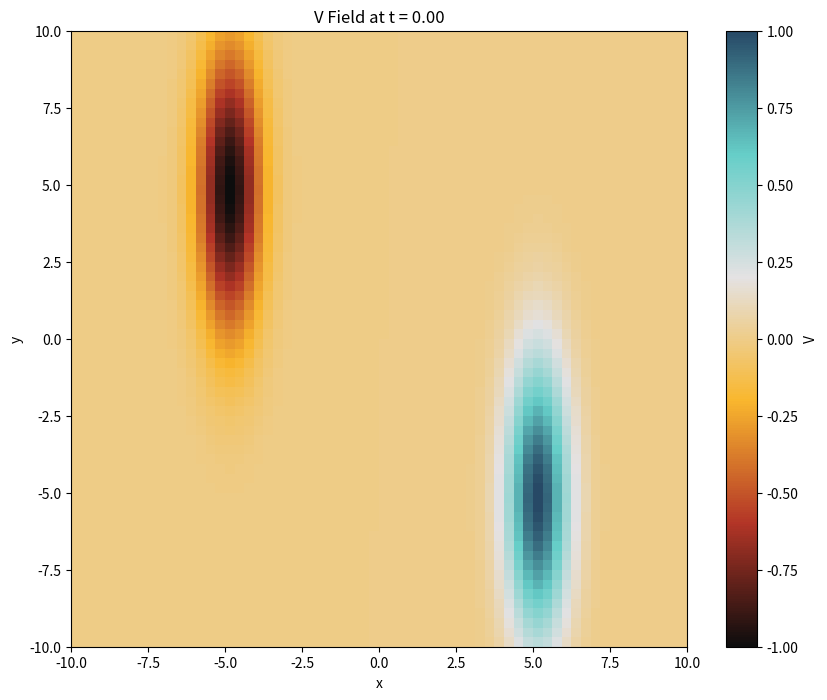

Here is the Python script that generated this plot: (Note: this script raises an exception after producing the figure.)
import numpy as np
from matplotlib.animation import FuncAnimation, PillowWriter
import matplotlib.pyplot as plt
from matplotlib.colors import LinearSegmentedColormap
from scipy.fftpack import fft2, ifft2
from scipy.integrate import solve_ivp
from scipy.linalg import lu, solve_triangular
from scipy.sparse.linalg import bicgstab, gmres
from scipy.sparse import spdiags, csr_matrix
import time

colors = ["#0D0D0D", "#B33527", "#F9B72E", "#E4E2E3", "#66CEC8", "#274966"]
cmap = LinearSegmentedColormap.from_list('mycmap', colors)

dx = 20/64
dy = 20/64

m = 64
n = m * m
e0 = np.zeros((n, 1))
e1 = np.ones((n, 1))
e2 = np.copy(e1)
e4 = np.copy(e0)

for j in range(1, m+1):
    e2[m * j - 1] = 0
    e4[m * j - 1] = 1

e3 = np.zeros_like(e2)
e3[1:n] = e2[0:n-1]
e3[0] = e2[n-1]
e5 = np.zeros_like(e4)
e5[1:n] = e4[0:n-1]
e5[0] = e4[n-1]

diagonals = [e1.flatten(), e1.flatten(), e5.flatten(),
e2.flatten(), -4 * e1.flatten(), e3.flatten(),
e4.flatten(), e1.flatten(), e1.flatten()]
offsets = [-(n - m), -m, -m+1, -1, 0, 1, m-1, m, (n - m)]
A = (1 / (dx ** 2)) * spdiags(diagonals, offsets, n, n).toarray()
A[0, 0] = 2 / (dx ** 2)

# MATRIX B
diagonals = [e1.flatten(), -e1.flatten(), e1.flatten(), -e1.flatten()]
offsets = [(-n + m), -m, m, n - m]
B = spdiags(diagonals, offsets, n, n,).toarray()
B = B / (2 * dx)

# MATRIX C
for i in range (1, n):
    e1[i] = e4[i - 1]

diagonals = [e1.flatten(), -e2.flatten(), e3.flatten(), -e4.flatten()]
offsets = [(-m + 1), -1, 1, m - 1]
C = spdiags(diagonals, offsets, n, n,).toarray()
C = C / (2 * dy)

##############################

tspan = np.arange(0, 4.5, 0.5)
nu = 0.001
Lx, Ly = 20, 20
nx, ny = 64, 64
N = nx * ny

x2 = np.linspace(-Lx / 2, Lx / 2, nx + 1)
x = x2[:nx]
y2 = np.linspace(-Ly / 2, Ly / 2, ny + 1)
y = y2[:ny]
X, Y = np.meshgrid(x, y)
w0 = np.exp (-X ** 2 - Y ** 2 / 20).flatten()  # 初始漩涡场，同时转成一维向量

kx = (2 * np.pi / Lx) * np.concatenate((np.arange(0, nx / 2), np.arange(-nx / 2, 0)))
kx[0] = 1e-6
ky = (2 * np.pi / Ly) * np.concatenate((np.arange(0, ny / 2), np.arange(-ny / 2, 0)))
ky[0] = 1e-6
Kx, Ky = np.meshgrid(kx, ky)
K = Kx ** 2 + Ky ** 2

# ################## a #################

# def spc_rhs(t, wt2, nx, ny, N, Kx, Ky, K, nu):
#     w = wt2.reshape((nx, ny))
#     wt = fft2(w)

#     # 求解psi
#     psit = - wt / K
#     psi = np.real(ifft2 (psit)).reshape(N)

#     rhs = (
#             nu * A.dot(wt2)
#             + (B.dot(wt2)) * (C.dot(psi))
#             - (B.dot(psi)) * (C.dot(wt2))
#     )

#     return rhs

# start_time = time.time()

# sol = solve_ivp(lambda t, w: spc_rhs(t, w, nx, ny, N, Kx, Ky, K, nu), (tspan[0], tspan[-1]), w0, t_eval=tspan, method='RK45')

# end_time = time.time()
# print(f"Elapsed time for FFT: {(end_time - start_time):.2f} seconds")

# A1 = sol.y

# # Movie time :P
# plot = A1.copy()
# n = int(np.sqrt(plot.shape[0]))

# fig, ax = plt.subplots(figsize=(6, 6))
# cax = ax.imshow (plot[:, 0].reshape((n, n)), extent=[-10, 10, -10, 10], cmap=cmap)
# fig.colorbar (cax, ax=ax, label='V')
# ax.set_title ('FFT')
# ax.set_xlabel ('x')
# ax.set_ylabel ('y')

# def update (frame):
#     ax.set_title(f'V Field at t = {frame * 0.5:.2f}')
#     cax.set_data(plot[:, frame].reshape ((n, n)))
#     return cax,


# anim = FuncAnimation(fig, update, frames=plot.shape[1], blit=True)
# plt.show(anim)
# anim.save ('./HW5-movie/FFT.gif', writer='imagemagick', fps=2)

# ############### b1 ################

# def ab_rhs(t, w, A, B, C, nu):
#     psi = np.linalg.solve(A, w)

#     rhs = (
#             nu * A.dot (w)
#             + (B.dot (w)) * (C.dot (psi))
#             - (B.dot (psi)) * (C.dot (w))
#     )
#     return rhs


# start_time = time.time()

# sol = solve_ivp(lambda t, w: ab_rhs(t, w, A, B, C, nu), (tspan[0], tspan[-1]), w0, t_eval=tspan, method='RK45')

# end_time = time.time ()
# print (f"Elapsed time for A/b: {(end_time - start_time):.2f} seconds")

# A2 = sol.y

# # Movie time :P
# plot = A2.copy()
# n = int(np.sqrt(plot.shape[0]))

# fig, ax = plt.subplots(figsize=(6, 6))
# cax = ax.imshow (plot[:, 0].reshape((n, n)), extent=[-10, 10, -10, 10], cmap=cmap)
# fig.colorbar (cax, ax=ax, label='V')
# ax.set_title ('A/b')
# ax.set_xlabel ('x')
# ax.set_ylabel ('y')

# def update (frame):
#     ax.set_title(f'V Field at t = {frame * 0.5:.2f}')
#     cax.set_data(plot[:, frame].reshape ((n, n)))
#     return cax,


# anim = FuncAnimation(fig, update, frames=plot.shape[1], blit=True)
# plt.show(anim)
# anim.save ('./HW5-movie/A_b.gif', writer='imagemagick', fps=2)

# ############## b2 ##############

# start_time = time.time ()

# P, L, U = lu(A)


# def lu_rhs(t, w, A, B, C, nu, L, U, P):
#     Pw = np.dot(P, w)
#     y = solve_triangular(L, Pw, lower=True)
#     psi = solve_triangular(U, y, lower=False)

#     rhs = (
#             nu * A.dot(w)  # nu * A * w
#             + (B.dot(w)) * (C.dot(psi))
#             - (B.dot(psi)) * (C.dot(w))
#     )

#     return rhs


# sol = solve_ivp (lambda t, w: lu_rhs(t, w, A, B, C, nu, L, U, P), (tspan[0], tspan[-1]), w0, t_eval=tspan, method='RK45')

# end_time = time.time ()
# print (f"Elapsed time for LU: {(end_time - start_time):.2f} seconds")

# A3 = sol.y

# # Movie time :P
# plot = A3.copy()
# n = int(np.sqrt(plot.shape[0]))

# fig, ax = plt.subplots(figsize=(6, 6))
# cax = ax.imshow (plot[:, 0].reshape((n, n)), extent=[-10, 10, -10, 10], cmap=cmap)
# fig.colorbar (cax, ax=ax, label='V')
# ax.set_title ('LU')
# ax.set_xlabel ('x')
# ax.set_ylabel ('y')

# def update (frame):
#     ax.set_title(f'V Field at t = {frame * 0.5:.2f}')
#     cax.set_data(plot[:, frame].reshape ((n, n)))
#     return cax,


# anim = FuncAnimation(fig, update, frames=plot.shape[1], blit=True)
# plt.show(anim)
# anim.save ('./HW5-movie/LU.gif', writer='imagemagick', fps=2)

# ############## BICGSTAB ##############

# A_csr = csr_matrix(A)


# def bicgstab_rhs (t, w, A, B, C, nu):
#     psi, info = bicgstab(A_csr, w, atol=1e-8, maxiter=1000)

#     rhs = (
#             nu * A.dot(w)  # nu * A * w
#             + (B.dot(w)) * (C.dot(psi))
#             - (B.dot(psi)) * (C.dot(w))
#     )

#     return rhs


# start_time = time.time ()

# sol = solve_ivp(lambda t, w: bicgstab_rhs(t, w, A, B, C, nu), (tspan[0], tspan[-1]), w0, t_eval=tspan, method='RK45')

# end_time = time.time ()
# print (f"Elapsed time for BICGSTAB: {(end_time - start_time):.2f} seconds")

# BGB = sol.y

# # Movie time :P
# plot = BGB.copy()
# n = int(np.sqrt(plot.shape[0]))

# fig, ax = plt.subplots(figsize=(6, 6))
# cax = ax.imshow (plot[:, 0].reshape((n, n)), extent=[-10, 10, -10, 10], cmap=cmap)
# fig.colorbar (cax, ax=ax, label='V')
# ax.set_title ('LU')
# ax.set_xlabel ('x')
# ax.set_ylabel ('y')

# def update (frame):
#     ax.set_title(f'V Field at t = {frame * 0.5:.2f}')
#     cax.set_data(plot[:, frame].reshape ((n, n)))
#     return cax,


# anim = FuncAnimation(fig, update, frames=plot.shape[1], blit=True)
# plt.show(anim)
# anim.save ('./HW5-movie/BICGSTAB.gif', writer='imagemagick', fps=2)

# ################ GMRES ################

# def gmres_rhs(t, w, A, B, C, nu):
#     psi, info = gmres(A_csr, w, atol=1e-8, restart=50, maxiter=1000)

#     rhs = (
#             nu * A.dot(w)
#             + (B.dot(w)) * (C.dot(psi))
#             - (B.dot(psi)) * (C.dot(w))
#     )

#     return rhs


# start_time = time.time()

# sol = solve_ivp(lambda t, w: gmres_rhs(t, w, A, B, C, nu), (tspan[0], tspan[-1]), w0, t_eval=tspan, method='RK45')

# end_time = time.time()
# print(f"Elapsed time for GMRES: {(end_time - start_time):.2f} seconds")

# GMRES = sol.y

# # Movie time :P
# plot = GMRES.copy()
# n = int(np.sqrt(plot.shape[0]))

# fig, ax = plt.subplots(figsize=(6, 6))
# cax = ax.imshow (plot[:, 0].reshape((n, n)), extent=[-10, 10, -10, 10], cmap=cmap)
# fig.colorbar (cax, ax=ax, label='V')
# ax.set_title ('LU')
# ax.set_xlabel ('x')
# ax.set_ylabel ('y')

# def update (frame):
#     ax.set_title(f'V Field at t = {frame * 0.5:.2f}')
#     cax.set_data(plot[:, frame].reshape ((n, n)))
#     return cax,


# anim = FuncAnimation(fig, update, frames=plot.shape[1], blit=True)
# plt.show(anim)
# anim.save ('./HW5-movie/GMRES.gif', writer='imagemagick', fps=2)

############## c #############

def change_initial(save_file_name, omega_equ):
    nu = 0.001
    tspan = np.linspace(0, 4, 9)

    Lx, Ly = 20, 20
    nx, ny = 64, 64
    N2 = nx * ny

    x2 = np.linspace(-Lx/2, Lx/2, nx + 1); x2 = x2[:nx]
    y2 = np.linspace(-Ly/2, Ly/2, ny + 1); y2 = y2[:ny]
    X, Y = np.meshgrid(x2, y2)

    w = omega_equ
    w0 = w.reshape(N2)

    # Define spectral k values
    kx = ((2 * np.pi) / Lx) * np.concatenate((np.arange(0, nx/2), np.arange(-nx/2, 0)))
    ky = ((2 * np.pi) / Ly) * np.concatenate((np.arange(0, ny/2), np.arange(-ny/2, 0)))
    kx[0] = 1e-6; ky[0] = 1e-6
    KX, KY = np.meshgrid(kx, ky)
    K = KX ** 2 + KY ** 2


    start_time = time.time()
    # Using FFT
    def fft_rhs(t, w2):
        w = w2.reshape((nx, ny))
        wt = fft2(w)
        psi_t = - wt / K
        psi = np.real(ifft2(psi_t)).reshape(N2)
        rhs = nu * np.dot(A, w2) + (np.dot(B, w2)) * (np.dot(C, psi)) - (np.dot(B, psi)) * (np.dot(C, w2))
        return rhs

    wsol2 = solve_ivp(fft_rhs, [tspan[0], tspan[-1]], w0, t_eval=tspan, method='RK45')
    wsol = wsol2.y

    end_time = time.time()
    print(f"Elapsed time in using FFT: {(end_time - start_time):.2f} seconds")


    plot = wsol.copy()
    n = int(np.sqrt(plot.shape[0]))

    fig, ax = plt.subplots(figsize=(10,8), dpi=300)
    cax = ax.imshow (plot[:, 0].reshape((n, n)), extent=[-10, 10, -10, 10], cmap=cmap)
    fig.colorbar (cax, ax=ax, label='V')
    ax.set_title ('FFT')
    ax.set_xlabel ('x')
    ax.set_ylabel ('y')

    def update (frame):
        ax.set_title(f'V Field at t = {frame * 0.5:.2f}')
        cax.set_data(plot[:, frame].reshape ((n, n)))
        return cax,

    anim = FuncAnimation(fig=fig, func=update, frames=len(tspan), interval=200, blit=True)
    plt.show(anim)
    anim.save ('./HW5-movie/'+save_file_name, writer='imagemagick', fps=2)
    plt.close()

# Two oppositely “charged” Gaussian vorticies next to each other, i.e. one with positive amplitude, the other with negative amplitude.
change_initial('FFT(Oppositely_“charged”).gif', 1 * np.exp(-(X-5) ** 2 - ((Y-5) ** 2)/20) - 1 * np.exp(-(X+5) ** 2 - ((Y+5) ** 2)/20))

# Two same “charged” Gaussian vorticies next to each other.
change_initial('FFT(Same_“charged”).gif', 1 * np.exp(-(X-5) ** 2 - ((Y-5) ** 2)/20) + 1 * np.exp(-(X+5) ** 2 - ((Y+5) ** 2)/20))

# Two pairs of oppositely “charged” vorticies which can be made to collide with each other.
change_initial('FFT(Opposite_collide).gif', 1 * np.exp(-(X-5) ** 2 - ((Y-5) ** 2)/20) - 1 * np.exp(-(X+5) ** 2 - ((Y+5) ** 2)/20)
                                            - 1 * np.exp(-(X+8) ** 2 - ((Y-8) ** 2)/20) + 1 * np.exp(-(X-8) ** 2 - ((Y+8) ** 2)/20))


# A random assortment (in position, strength, charge, ellipticity, etc.) of vorticies on the periodic domain. Try 10-15 vorticies and watch what happens.
# Random assortment of vortices
np.random.seed(42)  # For reproducibility
num_vortices = 15
w4 = np.zeros_like(X)

for _ in range(num_vortices):
    x0 = np.random.uniform(-4, 4)             # Random x position
    y0 = np.random.uniform(-4, 4)             # Random y position
    amplitude = np.random.uniform(-3, 3)      # Random strength/charge (-3 to 3)
    ellipticity = np.random.uniform(0.3, 2)   # Random ellipticity (0.3 to 2)
    w = 1 * np.exp(-(X-x0) ** 2 - ((Y-y0) ** 2)/20)

change_initial('FFT(Random).gif', w)
